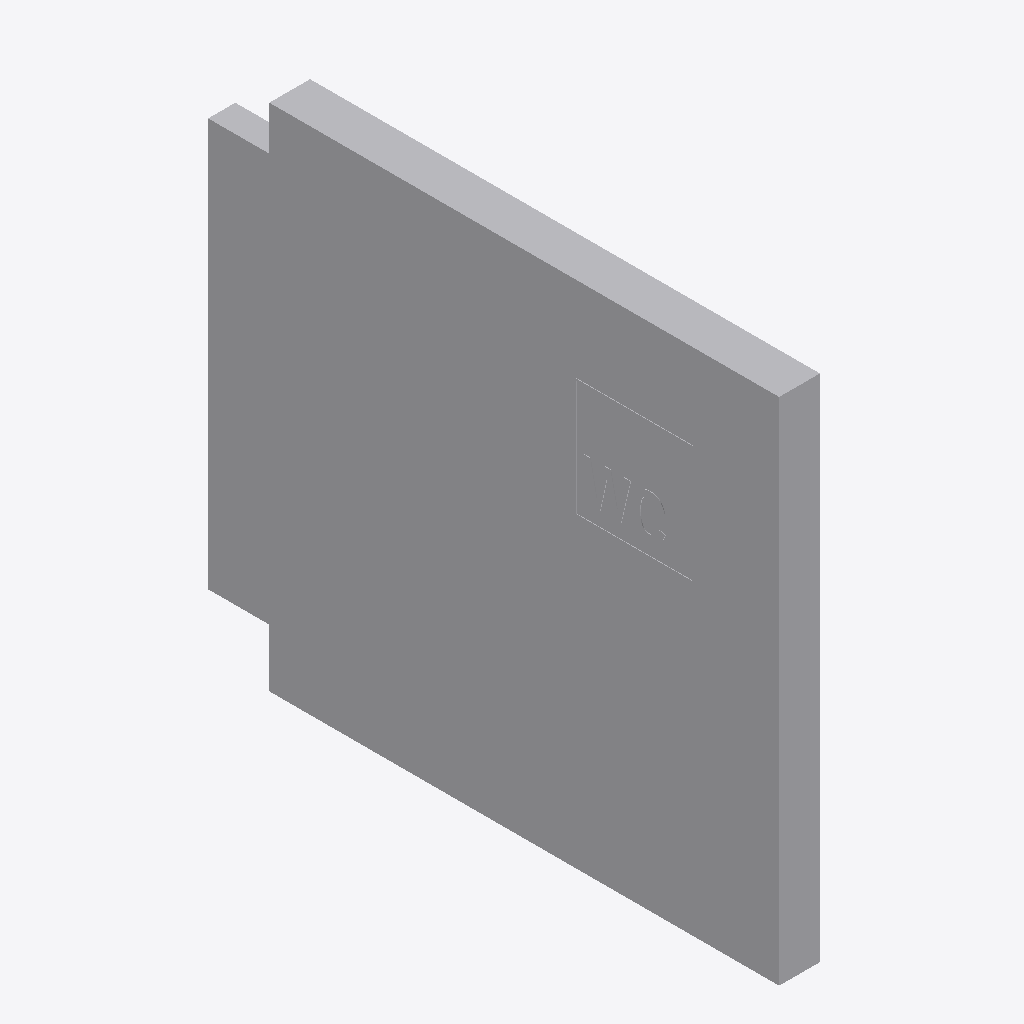
Isometric view of an IFC building model (IFC-SPF (STEP), schema IFC4, length unit metre), seen from the south-west, elements coloured by IFC class: 1 other element (light grey).
Extent 0.066 m × 0.850 m × 0.750 m (x, y, z). Storeys (1): Ebene 0 at 0.00 m. Elements (1): 1 IfcBuildingElementProxy.

HEADER;
FILE_DESCRIPTION(('ViewDefinition [CoordinationView_V2.0]','ExchangeRequirement []'),'2;1');
FILE_NAME('','2024-05-07T10:31:35',(''),(''),'ODA IFC SDK 22.6','22.1.1.516 - Exporter 22.1.1.516 - Default UI','');
FILE_SCHEMA(('IFC4'));
ENDSEC;
DATA;
#93=IFCPROJECT('3JkdSrIPPFBg8WI9Yiw3Uw',#20,'',$,$,'','',(#86),#83);
#105=IFCSITE('3JkdSrIPPFBg8WI9Yiw3Uu',#20,'Default',$,$,#104,$,$,.ELEMENT.,(42,24,53,508911),(-71,-15,-29,-58837),0.0,$,$);
#95=IFCBUILDING('3JkdSrIPPFBg8WI9Yiw3Ux',#20,'',$,$,#16,$,'',.ELEMENT.,$,$,#94);
#98=IFCBUILDINGSTOREY('3JkdSrIPPFBg8WI9XJ5yzH',#20,'Ebene 0',$,'Ebene:Ebene 1',#97,$,'Ebene 0',.ELEMENT.,0.0);
#512=IFCBUILDINGELEMENTPROXY('13nEK$CBv6evwGCwQTLkxz',#20,'DB_Zielbestaetigung_750x750_WC:DB_Zielbestaetigung_750x750_WC:4000342',$,'DB_Zielbestaetigung_750x750_WC:DB_Zielbestaetigung_750x750_WC',#511,#509,'4000342',.NOTDEFINED.);
ENDSEC;
